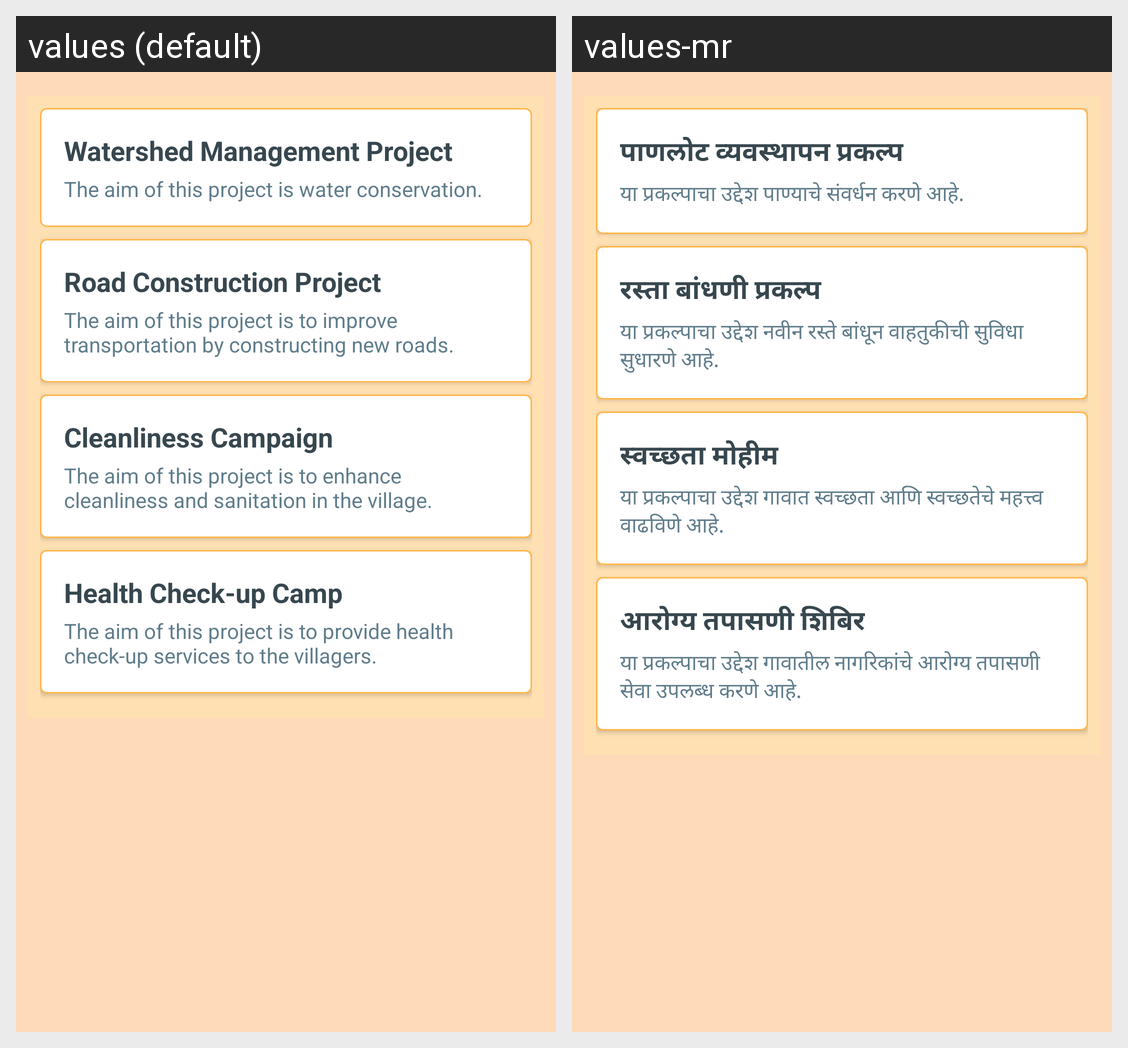

The Android screen above is rendered under two locales of the same app. Produce the string resources it draws, with the default and per-locale values.
Android screen res/layout/activity_gramsabha.xml rendered under 2 locales, left to right: values (default), values-mr. Device: Nexus 5 (rendered at 1080×1920; each locale shown at half size, 540×960, under a caption strip naming it); theme Theme.GrampanchayatKouthaliApk.
Strings drawn on this screen, with the default value and each locale's value (text and hints the layout hard-codes, and strings that could not be matched under every locale, appear in the picture but are not listed):

event_item_1_title
  values: Watershed Management Project
  values-mr: पाणलोट व्यवस्थापन प्रकल्प

event_item_1_desc
  values: The aim of this project is water conservation.
  values-mr: या प्रकल्पाचा उद्देश पाण्याचे संवर्धन करणे आहे.

event_item_2_title
  values: Road Construction Project
  values-mr: रस्ता बांधणी प्रकल्प

event_item_2_desc
  values: The aim of this project is to improve transportation by constructing new roads.
  values-mr: या प्रकल्पाचा उद्देश नवीन रस्ते बांधून वाहतुकीची सुविधा सुधारणे आहे.

event_item_3_title
  values: Cleanliness Campaign
  values-mr: स्वच्छता मोहीम

event_item_3_desc
  values: The aim of this project is to enhance cleanliness and sanitation in the village.
  values-mr: या प्रकल्पाचा उद्देश गावात स्वच्छता आणि स्वच्छतेचे महत्त्व वाढविणे आहे.

event_item_4_title
  values: Health Check-up Camp
  values-mr: आरोग्य तपासणी शिबिर

event_item_4_desc
  values: The aim of this project is to provide health check-up services to the villagers.
  values-mr: या प्रकल्पाचा उद्देश गावातील नागरिकांचे आरोग्य तपासणी सेवा उपलब्ध करणे आहे.
